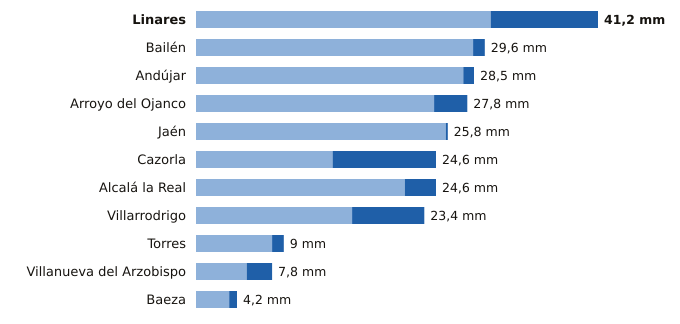

The data file committed next to this chart (first rows):
estacion, provincia, indicativo, mm_6_dias_anteriores, mm_hoy, mm_7_dias, horas_de_hoy
Linares, Jaén, 5279X, 30.2, 11.0, 41.2, 17
Bailén, Jaén, 5281X, 28.4, 1.2, 29.6, 17
Andújar, Jaén, 5298X, 27.4, 1.1, 28.5, 18
Arroyo del Ojanco, Jaén, 5181D, 24.4, 3.4, 27.8, 18
Jaén, Jaén, 5270B, 25.6, 0.2, 25.8, 18
Cazorla, Jaén, 5038Y, 14.0, 10.6, 24.6, 18
Alcalá la Real, Jaén, 5406X, 21.4, 3.2, 24.6, 18
Villarrodrigo, Jaén, 5192, 16.0, 7.4, 23.4, 18
Torres, Jaén, 5165X, 7.8, 1.2, 9.0, 17
Villanueva del Arzobispo, Jaén, 5210X, 5.2, 2.6, 7.8, 17
Baeza, Jaén, 5164B, 3.4, 0.8, 4.2, 18
